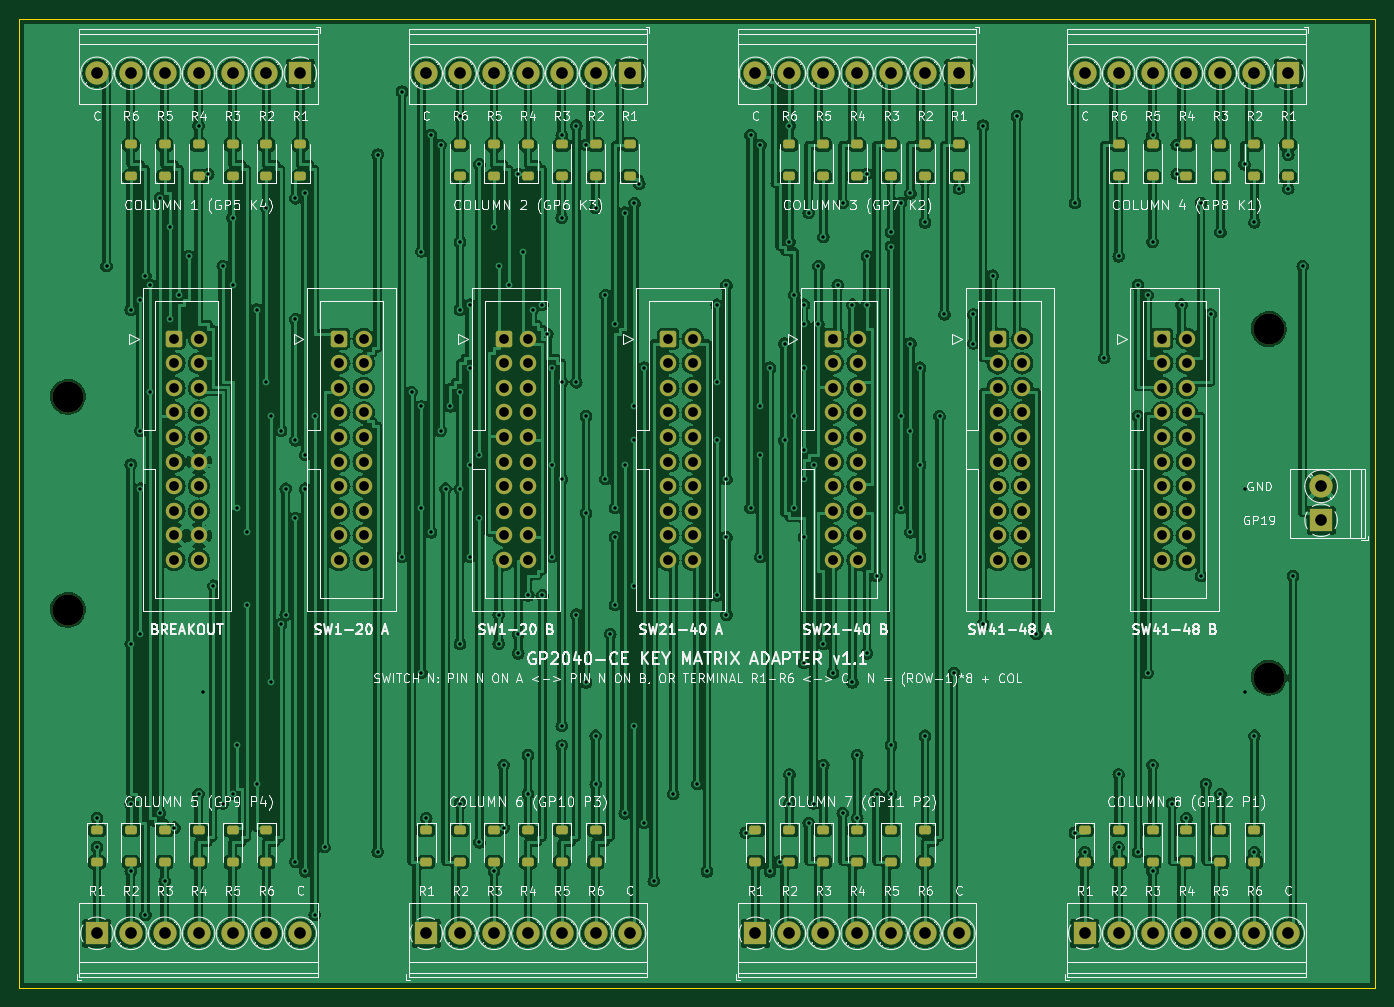
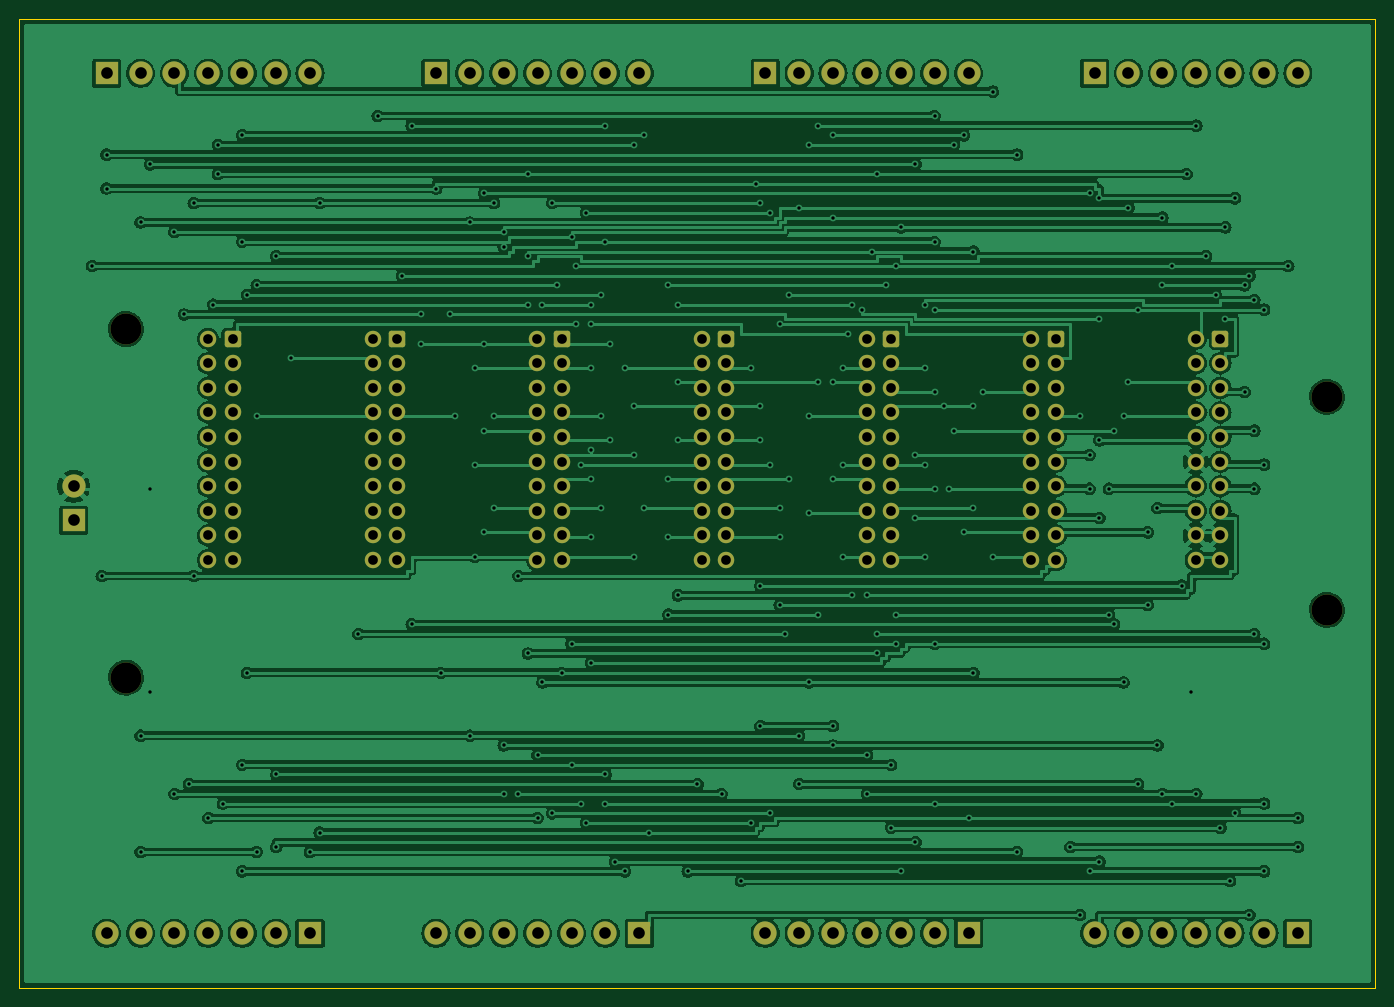
Circuit board: 10 layer files. Board 140.0 x 100.0 mm.
- bottom_copper: keymatrix-adapter-B_Cu.gbl (262553 bytes)
- bottom_mask: keymatrix-adapter-B_Mask.gbs (6619 bytes)
- paste: keymatrix-adapter-B_Paste.gbp (488 bytes)
- bottom_silk: keymatrix-adapter-B_Silkscreen.gbo (489 bytes)
- outline: keymatrix-adapter-Edge_Cuts.gm1 (658 bytes)
- top_copper: keymatrix-adapter-F_Cu.gtl (575274 bytes)
- top_mask: keymatrix-adapter-F_Mask.gts (10180 bytes)
- paste: keymatrix-adapter-F_Paste.gtp (4554 bytes)
- top_silk: keymatrix-adapter-F_Silkscreen.gto (206532 bytes)
- drill: keymatrix-adapter.drl (6467 bytes)

=== bottom_copper: keymatrix-adapter-B_Cu.gbl (262553 bytes, source omitted) ===
=== bottom_mask: keymatrix-adapter-B_Mask.gbs (6619 bytes, source omitted) ===
=== paste: keymatrix-adapter-B_Paste.gbp ===
%TF.GenerationSoftware,KiCad,Pcbnew,7.0.11+dfsg-1build4*%
%TF.CreationDate,2026-11-04T00:18:47+00:00*%
%TF.ProjectId,keymatrix-adapter,6b65796d-6174-4726-9978-2d6164617074,rev?*%
%TF.SameCoordinates,Original*%
%TF.FileFunction,Paste,Bot*%
%TF.FilePolarity,Positive*%
%FSLAX46Y46*%
G04 Gerber Fmt 4.6, Leading zero omitted, Abs format (unit mm)*
G04 Created by KiCad (PCBNEW 7.0.11+dfsg-1build4) date 2026-11-04 00:18:47*
%MOMM*%
%LPD*%
G01*
G04 APERTURE LIST*
G04 APERTURE END LIST*
M02*

=== bottom_silk: keymatrix-adapter-B_Silkscreen.gbo ===
%TF.GenerationSoftware,KiCad,Pcbnew,7.0.11+dfsg-1build4*%
%TF.CreationDate,2026-11-04T00:18:47+00:00*%
%TF.ProjectId,keymatrix-adapter,6b65796d-6174-4726-9978-2d6164617074,rev?*%
%TF.SameCoordinates,Original*%
%TF.FileFunction,Legend,Bot*%
%TF.FilePolarity,Positive*%
%FSLAX46Y46*%
G04 Gerber Fmt 4.6, Leading zero omitted, Abs format (unit mm)*
G04 Created by KiCad (PCBNEW 7.0.11+dfsg-1build4) date 2026-11-04 00:18:47*
%MOMM*%
%LPD*%
G01*
G04 APERTURE LIST*
G04 APERTURE END LIST*
M02*

=== outline: keymatrix-adapter-Edge_Cuts.gm1 ===
%TF.GenerationSoftware,KiCad,Pcbnew,7.0.11+dfsg-1build4*%
%TF.CreationDate,2026-11-04T00:18:47+00:00*%
%TF.ProjectId,keymatrix-adapter,6b65796d-6174-4726-9978-2d6164617074,rev?*%
%TF.SameCoordinates,Original*%
%TF.FileFunction,Profile,NP*%
%FSLAX46Y46*%
G04 Gerber Fmt 4.6, Leading zero omitted, Abs format (unit mm)*
G04 Created by KiCad (PCBNEW 7.0.11+dfsg-1build4) date 2026-11-04 00:18:47*
%MOMM*%
%LPD*%
G01*
G04 APERTURE LIST*
%TA.AperFunction,Profile*%
%ADD10C,0.100000*%
%TD*%
G04 APERTURE END LIST*
D10*
X140000000Y0D02*
X140000000Y-100000000D01*
X140000000Y-100000000D02*
X0Y-100000000D01*
X0Y0D02*
X140000000Y0D01*
X0Y-100000000D02*
X0Y0D01*
M02*

=== top_copper: keymatrix-adapter-F_Cu.gtl (575274 bytes, source omitted) ===
=== top_mask: keymatrix-adapter-F_Mask.gts (10180 bytes, source omitted) ===
=== paste: keymatrix-adapter-F_Paste.gtp ===
%TF.GenerationSoftware,KiCad,Pcbnew,7.0.11+dfsg-1build4*%
%TF.CreationDate,2026-11-04T00:18:47+00:00*%
%TF.ProjectId,keymatrix-adapter,6b65796d-6174-4726-9978-2d6164617074,rev?*%
%TF.SameCoordinates,Original*%
%TF.FileFunction,Paste,Top*%
%TF.FilePolarity,Positive*%
%FSLAX46Y46*%
G04 Gerber Fmt 4.6, Leading zero omitted, Abs format (unit mm)*
G04 Created by KiCad (PCBNEW 7.0.11+dfsg-1build4) date 2026-11-04 00:18:47*
%MOMM*%
%LPD*%
G01*
G04 APERTURE LIST*
G04 Aperture macros list*
%AMRoundRect*
0 Rectangle with rounded corners*
0 $1 Rounding radius*
0 $2 $3 $4 $5 $6 $7 $8 $9 X,Y pos of 4 corners*
0 Add a 4 corners polygon primitive as box body*
4,1,4,$2,$3,$4,$5,$6,$7,$8,$9,$2,$3,0*
0 Add four circle primitives for the rounded corners*
1,1,$1+$1,$2,$3*
1,1,$1+$1,$4,$5*
1,1,$1+$1,$6,$7*
1,1,$1+$1,$8,$9*
0 Add four rect primitives between the rounded corners*
20,1,$1+$1,$2,$3,$4,$5,0*
20,1,$1+$1,$4,$5,$6,$7,0*
20,1,$1+$1,$6,$7,$8,$9,0*
20,1,$1+$1,$8,$9,$2,$3,0*%
G04 Aperture macros list end*
%ADD10RoundRect,0.225000X-0.375000X0.225000X-0.375000X-0.225000X0.375000X-0.225000X0.375000X0.225000X0*%
%ADD11RoundRect,0.225000X0.375000X-0.225000X0.375000X0.225000X-0.375000X0.225000X-0.375000X-0.225000X0*%
G04 APERTURE END LIST*
D10*
%TO.C,D25*%
X8000000Y-83750000D03*
X8000000Y-87050000D03*
%TD*%
D11*
%TO.C,D13*%
X97000000Y-16250000D03*
X97000000Y-12950000D03*
%TD*%
%TO.C,D16*%
X86500000Y-16250000D03*
X86500000Y-12950000D03*
%TD*%
%TO.C,D24*%
X113500000Y-16250000D03*
X113500000Y-12950000D03*
%TD*%
D10*
%TO.C,D41*%
X90000000Y-83750000D03*
X90000000Y-87050000D03*
%TD*%
%TO.C,D33*%
X49000000Y-83750000D03*
X49000000Y-87050000D03*
%TD*%
D11*
%TO.C,D6*%
X11500000Y-16250000D03*
X11500000Y-12950000D03*
%TD*%
D10*
%TO.C,D35*%
X56000000Y-83750000D03*
X56000000Y-87050000D03*
%TD*%
%TO.C,D34*%
X52500000Y-83750000D03*
X52500000Y-87050000D03*
%TD*%
D11*
%TO.C,D2*%
X25500000Y-16250000D03*
X25500000Y-12950000D03*
%TD*%
D10*
%TO.C,D26*%
X11500000Y-83750000D03*
X11500000Y-87050000D03*
%TD*%
%TO.C,D47*%
X124000000Y-83750000D03*
X124000000Y-87050000D03*
%TD*%
D11*
%TO.C,D10*%
X52500000Y-16250000D03*
X52500000Y-12950000D03*
%TD*%
D10*
%TO.C,D43*%
X110000000Y-83750000D03*
X110000000Y-87050000D03*
%TD*%
D11*
%TO.C,D14*%
X93500000Y-16250000D03*
X93500000Y-12950000D03*
%TD*%
%TO.C,D11*%
X49000000Y-16250000D03*
X49000000Y-12950000D03*
%TD*%
%TO.C,D7*%
X63000000Y-16250000D03*
X63000000Y-12950000D03*
%TD*%
%TO.C,D9*%
X56000000Y-16250000D03*
X56000000Y-12950000D03*
%TD*%
%TO.C,D18*%
X79500000Y-16250000D03*
X79500000Y-12950000D03*
%TD*%
D10*
%TO.C,D30*%
X25500000Y-83750000D03*
X25500000Y-87050000D03*
%TD*%
%TO.C,D28*%
X18500000Y-83750000D03*
X18500000Y-87050000D03*
%TD*%
%TO.C,D32*%
X45500000Y-83750000D03*
X45500000Y-87050000D03*
%TD*%
%TO.C,D48*%
X127500000Y-83750000D03*
X127500000Y-87050000D03*
%TD*%
D11*
%TO.C,D4*%
X18500000Y-16250000D03*
X18500000Y-12950000D03*
%TD*%
D10*
%TO.C,D39*%
X83000000Y-83750000D03*
X83000000Y-87050000D03*
%TD*%
%TO.C,D42*%
X93500000Y-83750000D03*
X93500000Y-87050000D03*
%TD*%
%TO.C,D45*%
X117000000Y-83750000D03*
X117000000Y-87050000D03*
%TD*%
%TO.C,D40*%
X86500000Y-83750000D03*
X86500000Y-87050000D03*
%TD*%
D11*
%TO.C,D8*%
X59500000Y-16250000D03*
X59500000Y-12950000D03*
%TD*%
%TO.C,D23*%
X117000000Y-16250000D03*
X117000000Y-12950000D03*
%TD*%
%TO.C,D12*%
X45500000Y-16250000D03*
X45500000Y-12950000D03*
%TD*%
%TO.C,D17*%
X83000000Y-16250000D03*
X83000000Y-12950000D03*
%TD*%
D10*
%TO.C,D38*%
X79500000Y-83750000D03*
X79500000Y-87050000D03*
%TD*%
D11*
%TO.C,D1*%
X29000000Y-16250000D03*
X29000000Y-12950000D03*
%TD*%
%TO.C,D3*%
X22000000Y-16250000D03*
X22000000Y-12950000D03*
%TD*%
D10*
%TO.C,D37*%
X76000000Y-83750000D03*
X76000000Y-87050000D03*
%TD*%
D11*
%TO.C,D21*%
X124000000Y-16250000D03*
X124000000Y-12950000D03*
%TD*%
D10*
%TO.C,D29*%
X22000000Y-83750000D03*
X22000000Y-87050000D03*
%TD*%
D11*
%TO.C,D22*%
X120500000Y-16250000D03*
X120500000Y-12950000D03*
%TD*%
D10*
%TO.C,D36*%
X59500000Y-83750000D03*
X59500000Y-87050000D03*
%TD*%
%TO.C,D44*%
X113500000Y-83750000D03*
X113500000Y-87050000D03*
%TD*%
D11*
%TO.C,D20*%
X127500000Y-16250000D03*
X127500000Y-12950000D03*
%TD*%
D10*
%TO.C,D31*%
X42000000Y-83750000D03*
X42000000Y-87050000D03*
%TD*%
D11*
%TO.C,D19*%
X131000000Y-16250000D03*
X131000000Y-12950000D03*
%TD*%
%TO.C,D15*%
X90000000Y-16250000D03*
X90000000Y-12950000D03*
%TD*%
D10*
%TO.C,D27*%
X15000000Y-83750000D03*
X15000000Y-87050000D03*
%TD*%
%TO.C,D46*%
X120500000Y-83750000D03*
X120500000Y-87050000D03*
%TD*%
D11*
%TO.C,D5*%
X15000000Y-16250000D03*
X15000000Y-12950000D03*
%TD*%
M02*

=== top_silk: keymatrix-adapter-F_Silkscreen.gto (206532 bytes, source omitted) ===
=== drill: keymatrix-adapter.drl (6467 bytes, source omitted) ===
